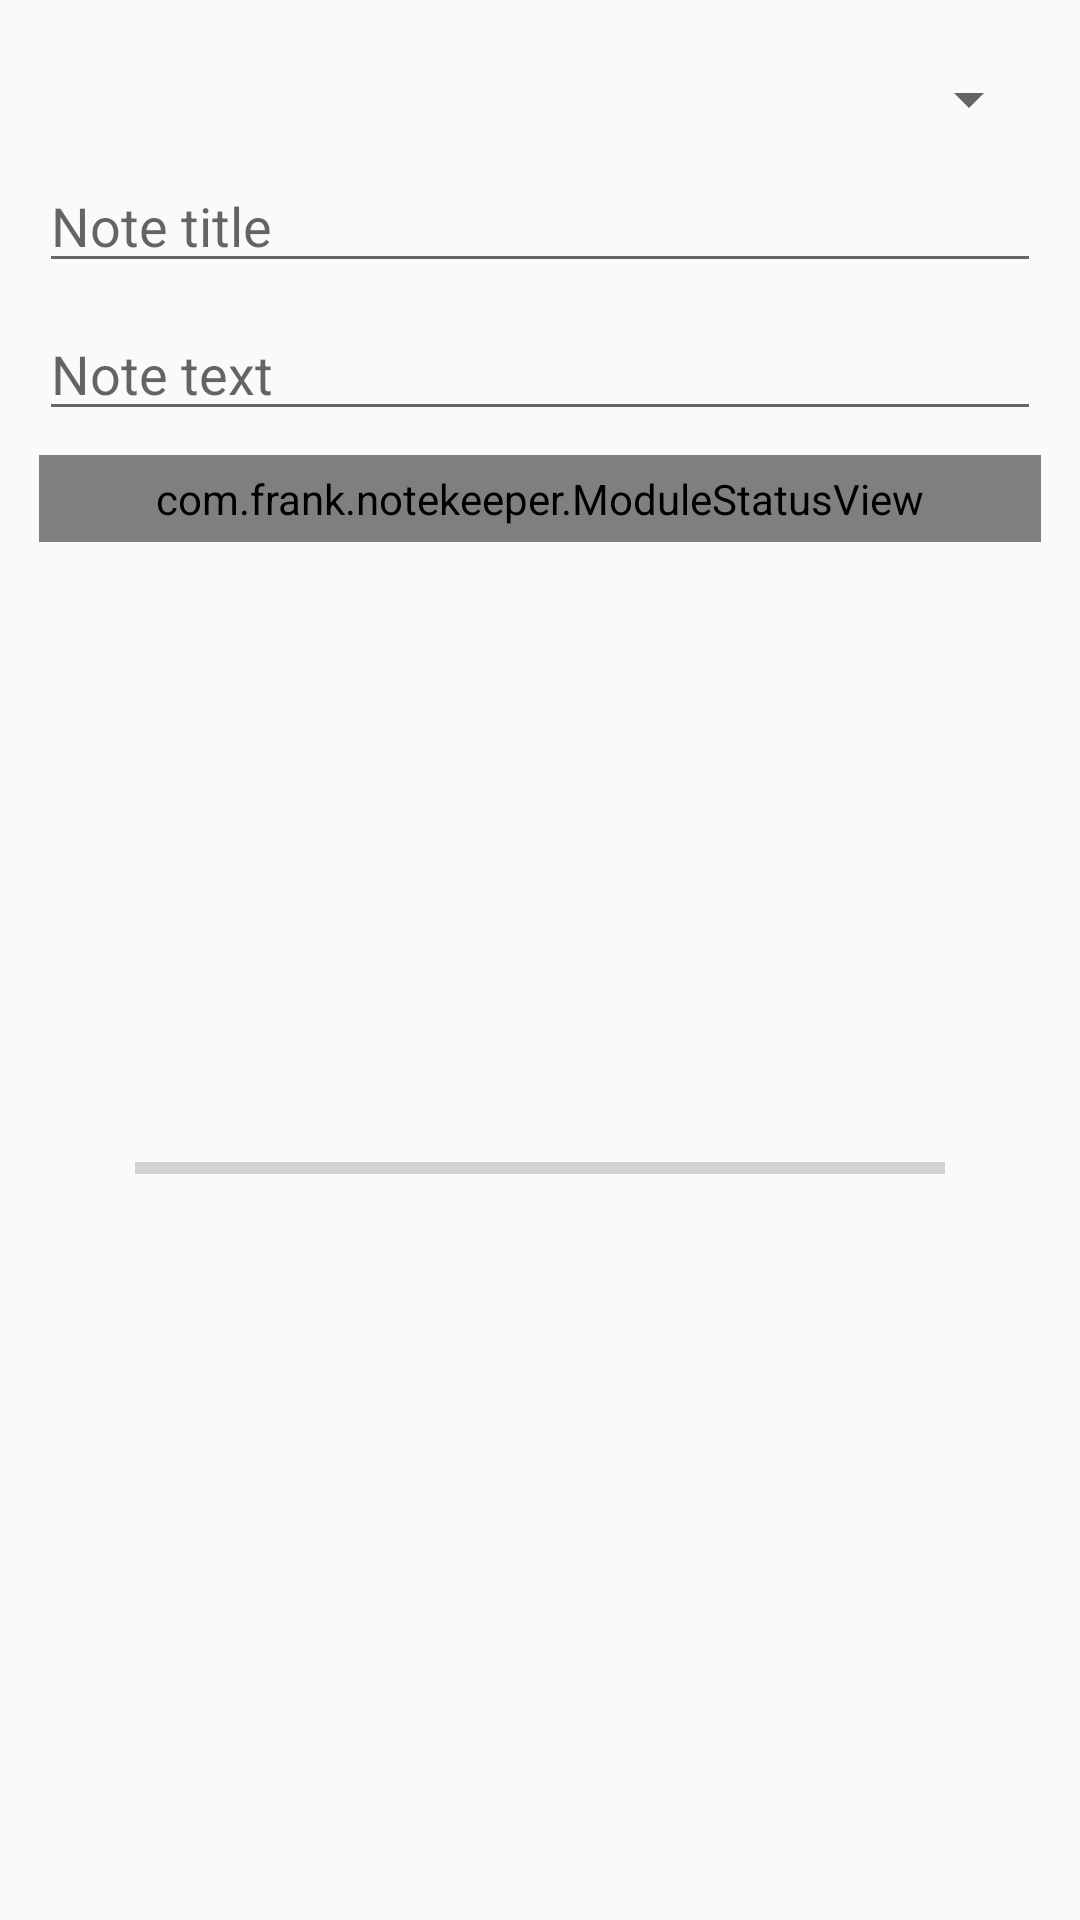

Produce the Android XML layout that renders to this screen, including the resource entries it uses.
<!-- AndroidManifest.xml: application theme AppTheme -->
<!-- res/layout/content_note.xml -->
<?xml version="1.0" encoding="utf-8"?>
<androidx.constraintlayout.widget.ConstraintLayout xmlns:android="http://schemas.android.com/apk/res/android"
    xmlns:app="http://schemas.android.com/apk/res-auto"
    xmlns:tools="http://schemas.android.com/tools"
    android:layout_width="match_parent"
    android:layout_height="match_parent"
    android:padding="5dp"
    app:layout_behavior="@string/appbar_scrolling_view_behavior"
    tools:context=".NoteActivity"
    tools:showIn="@layout/activity_note">

    <EditText
        android:id="@+id/text_note_title"
        android:layout_width="0dp"
        android:layout_height="wrap_content"
        android:layout_marginTop="8dp"
        android:autofillHints=""
        android:ems="10"
        android:gravity="start|top"
        android:hint="@string/note_title_hint"
        android:inputType="textMultiLine"
        android:nextFocusRight="@+id/text_note_text"
        android:textColor="?android:attr/textColorPrimary"
        android:textColorHint="?android:attr/textColorHint"
        app:layout_constraintEnd_toEndOf="@+id/spinner_courses"
        app:layout_constraintStart_toStartOf="@+id/spinner_courses"
        app:layout_constraintTop_toBottomOf="@+id/spinner_courses" />

    <EditText
        android:id="@+id/text_note_text"
        android:layout_width="0dp"
        android:layout_height="wrap_content"
        android:layout_marginTop="8dp"
        android:autofillHints=""
        android:ems="10"
        android:gravity="start|top"
        android:hint="@string/note_text_hint"
        android:inputType="textMultiLine"
        android:textColor="?android:attr/textColorPrimary"
        app:layout_constraintEnd_toEndOf="@+id/text_note_title"
        app:layout_constraintStart_toStartOf="@+id/text_note_title"
        app:layout_constraintTop_toBottomOf="@+id/text_note_title" />

    <ProgressBar
        android:id="@+id/progress_bar"
        style="@style/Widget.AppCompat.ProgressBar.Horizontal"
        android:layout_width="0dp"
        android:layout_height="wrap_content"
        android:layout_marginBottom="8dp"
        android:layout_marginEnd="32dp"
        android:layout_marginStart="32dp"
        android:layout_marginTop="8dp"
        android:max="3"
        app:layout_constraintBottom_toBottomOf="parent"
        app:layout_constraintEnd_toEndOf="@+id/text_note_text"
        app:layout_constraintStart_toStartOf="@+id/text_note_text"
        app:layout_constraintTop_toBottomOf="@+id/text_note_text"
        tools:visibility="gone" />

    <Spinner
        android:id="@+id/spinner_courses"
        android:layout_width="0dp"
        android:layout_height="wrap_content"
        android:layout_marginEnd="8dp"
        android:layout_marginStart="8dp"
        android:layout_marginTop="16dp"
        android:nextFocusRight="@+id/text_note_title"
        app:layout_constraintEnd_toEndOf="parent"
        app:layout_constraintStart_toStartOf="parent"
        app:layout_constraintTop_toTopOf="parent" />

    <view
        android:id="@+id/module_status"
        class="com.frank.notekeeper.ModuleStatusView"
        android:layout_width="0dp"
        android:layout_height="wrap_content"
        android:layout_marginTop="8dp"
        android:padding="5dp"
        app:layout_constraintEnd_toEndOf="@+id/text_note_text"
        app:layout_constraintStart_toStartOf="@+id/text_note_text"
        app:layout_constraintTop_toBottomOf="@+id/text_note_text"
        app:outlineColor="@android:color/holo_green_dark"
        app:outlineWidth="5dp"
        app:shape="circle" />
</androidx.constraintlayout.widget.ConstraintLayout>
<!-- resources referenced by this layout -->
<resources>
  <string name="note_text_hint">Note text</string>
  <string name="note_title_hint">Note title</string>
  <style name="AppTheme" parent="Theme.AppCompat.Light.DarkActionBar">
          
          <item name="colorPrimary">@color/colorPrimary</item>
          <item name="colorPrimaryDark">@color/colorPrimaryDark</item>
          <item name="colorAccent">@color/colorAccent</item>
  
      </style>
  <!-- not gathered from this repository: default colours our renderer supplied (Android Studio template values) -->
  <color name="colorPrimary">#FF6200EE</color>
  <color name="colorPrimaryDark">#FF3700B3</color>
  <color name="colorAccent">#FF03DAC5</color>
</resources>
